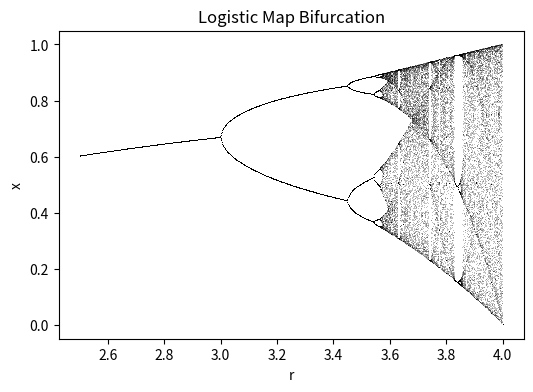

Generate this figure with matplotlib: (Note: this script raises an exception after producing the figure.)
import numpy as np
import matplotlib.pyplot as plt

# Logistic map bifurcation diagram
r_values = np.linspace(2.5, 4.0, 800)
iterations = 1000
last = 100

xs = np.zeros(iterations)
points_r = []
points_x = []
for r in r_values:
    x = 0.5
    for i in range(iterations):
        x = r * x * (1 - x)
        if i >= (iterations - last):
            points_r.append(r)
            points_x.append(x)

plt.figure(figsize=(6,4))
plt.plot(points_r, points_x, ',k', alpha=0.25)
plt.title('Logistic Map Bifurcation')
plt.xlabel('r')
plt.ylabel('x')
plt.show()


import sympy as sp
import numpy as np
import matplotlib.pyplot as plt

# Mackey-Glass inspired map
x = sp.symbols('x')
a, c = 1, 9.65
mg = a*x/(1 + x**c)
dmg = sp.diff(mg, x)
peak = sp.solve(sp.Eq(dmg, 0), x)[0]

mg_func = sp.lambdify(x, mg, 'numpy')
dmg_func = sp.lambdify(x, dmg, 'numpy')
xs = np.linspace(0, 2, 400)
plt.figure(figsize=(6,4))
plt.plot(xs, mg_func(xs))
plt.axvline(float(peak), color='r', linestyle='--', label=f'peak ≈ {float(peak):.2f}')
plt.legend()
plt.title('MG map and peak')
plt.show()

plt.figure(figsize=(6,4))
plt.plot(xs, dmg_func(xs))
plt.axhline(0, color='k', linestyle='--')
plt.title('Derivative of MG map')
plt.show()


import numpy as np
import matplotlib.pyplot as plt

# generate a time series using logistic map at r=3.9
r = 3.9
N = 1000
x = np.empty(N)
x[0] = 0.5
for i in range(1, N):
    x[i] = r * x[i-1] * (1 - x[i-1])

# autocorrelation
mean = np.mean(x)
var = np.var(x)
MAX_LAG = min(200, N)  # maximum lag for autocorrelation
correlation = [np.sum((x[:N-l]-mean)*(x[l:]-mean))/((N-l)*var) for l in range(MAX_LAG)]
plt.figure(figsize=(6,4))
plt.plot(correlation)
plt.title('Autocorrelation')
plt.xlabel('lag')
plt.ylabel('correlation')
plt.show()

# power spectrum
fft_vals = np.fft.rfft(x - mean)
power = np.abs(fft_vals)**2
freqs = np.fft.rfftfreq(N, d=1)
plt.figure(figsize=(6,4))
FREQ_PLOT_LIMIT = min(500, len(freqs))
plt.semilogy(freqs[1:FREQ_PLOT_LIMIT], power[1:FREQ_PLOT_LIMIT])
plt.title('Power Spectrum')
plt.xlabel('frequency')
plt.ylabel('power')
plt.show()
